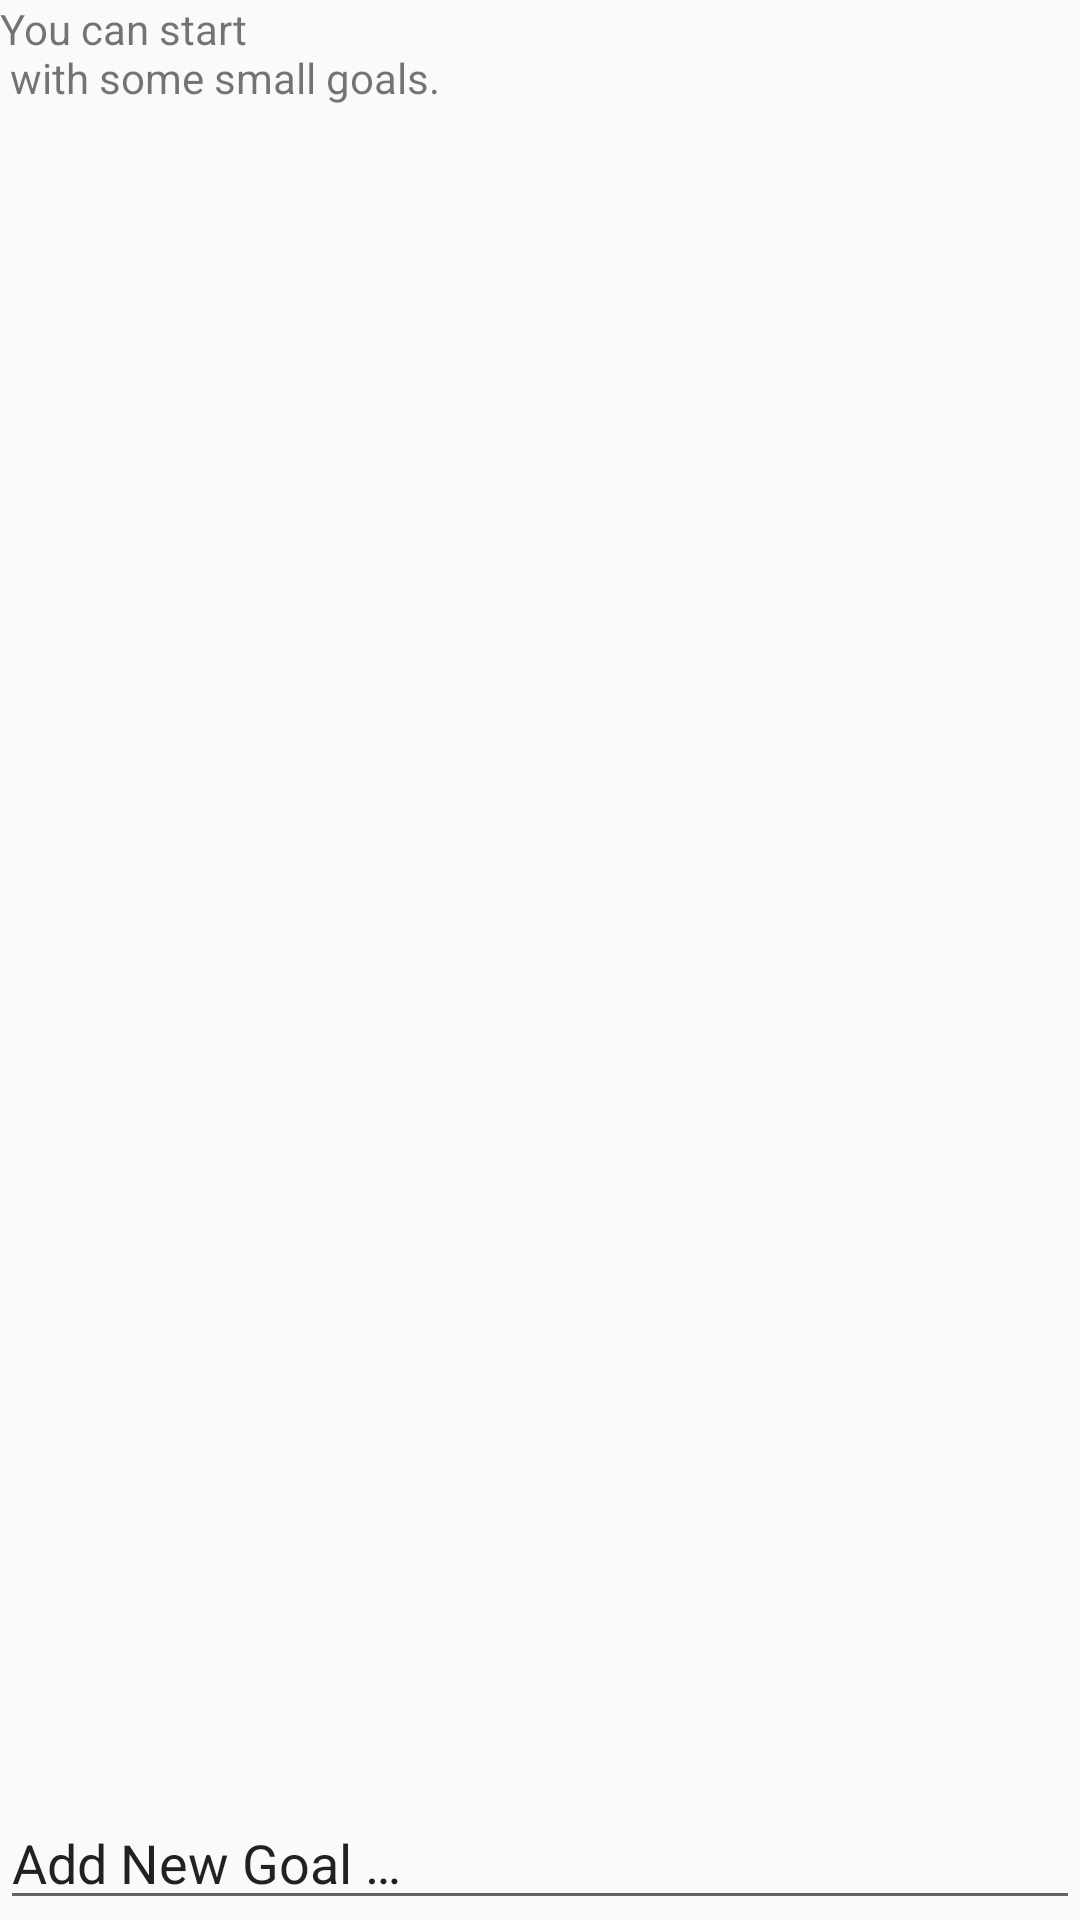

This screen was rendered from an Android layout file. Write that file and the resources it references.
<!-- AndroidManifest.xml: application theme FriendlyReminderTheme -->
<!-- res/layout/fragment_no_todos.xml -->
<?xml version="1.0" encoding="utf-8"?>
<RelativeLayout xmlns:android="http://schemas.android.com/apk/res/android"
              android:layout_width="match_parent"
              android:layout_height="match_parent"
              android:orientation="vertical">

    <EditText
        android:id="@+id/txt_add_todo_no_todos"
        android:layout_width="match_parent"
        android:layout_height="wrap_content"
        android:layout_alignParentBottom="true"
        android:layout_alignParentLeft="true"
        android:layout_alignParentStart="true"
        android:text="@string/txt_addGoal"/>

    <TextView
        android:id="@+id/txt_no_todos"
        android:layout_width="wrap_content"
        android:layout_height="wrap_content"
        android:layout_alignParentLeft="true"
        android:layout_alignParentStart="true"
        android:layout_alignParentTop="true"
        android:text="@string/txt_noGoals"
        android:layout_above="@+id/txt_add_todo_no_todos"
        android:layout_alignParentRight="true"
        android:layout_alignParentEnd="true"/>

</RelativeLayout>
<!-- resources referenced by this layout -->
<resources>
  <string name="txt_addGoal">Add New Goal …</string>
  <string name="txt_noGoals">You can start\n with some small goals.</string>
  <style name="FriendlyReminderTheme" parent="Theme.AppCompat.Light.NoActionBar">
          
  
          <item name="colorPrimary">@color/colorPrimary</item>
          <item name="colorPrimaryDark">@color/colorPrimaryDark</item>
          <item name="colorAccent">@color/colorAccent</item>
      </style>
  <color name="colorPrimary">#000000</color>
  <color name="colorPrimaryDark">#000000</color>
  <color name="colorAccent">#FF4081</color>
</resources>
